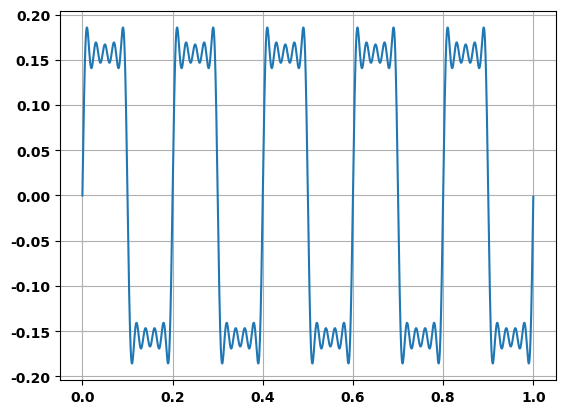

Generate this figure with matplotlib:
############################################################################
# Signal Processing Module
#
# FEATURES
# - Load/save signal in wav format
# - Manipulate signals in both time and frequency domains
# - Visualize signal in both time and frequency domains
#
# ORIGINAL AUTHOR
#
# [redacted]
# [redacted]
# Department of Computer Engineering
# Kasetsart University
# [email redacted]
############################################################################

import numpy as np
from matplotlib import pyplot as plt
from scipy.fftpack import fft, ifft
from scipy.io import wavfile

plt.rc('font', family='Sawasdee', weight='bold') # if not available, will fallback to other font
plt.rc('axes', unicode_minus=False)

class Signal(object):
    def __init__(self, duration=1.0, sampling_rate=22050, func=None):
        '''
        Initialize a signal object with the specified duration (in seconds)
        and sampling rate (in Hz).  If func is provided, signal
        data will be initialized to values of this function for the entire
        duration.
        '''
        self.duration = duration
        self.sampling_rate = sampling_rate
        self.freqs = np.arange(int(duration*sampling_rate), dtype=complex)
        self.freqs[:] = 0j
        if func is not None:
            self.sample_time_function(func)

    def set_freq(self, freq, amplitude, phase=0):
        '''
        Set a particular frequency component with the specified amplitude and
        phase-shift (in degree) to the signal
        '''
        n = len(self.freqs)

        # compute the index at which the specified frequency is located in the
        # array
        index = int(np.round(float(freq)*n/self.sampling_rate))

        # distribute the signal amplitude over the real and imaginary axes
        re = float(n)*amplitude*np.cos(phase*np.pi/180.0)
        im = float(n)*amplitude*np.sin(phase*np.pi/180.0)

        # distribute AC component evenly over positive and negative
        # frequencies
        if freq != 0: 
            re = re/2.0
            im = im/2.0

            # to ensure real-valued time-domain signal, the two parts need to
            # be complex conjugate of each other
            self.freqs[ index] = re + 1j*im
            self.freqs[-index] = re - 1j*im

        else:
            # DC component has only one part
            self.freqs[index] = re + 1j*im

    def get_time_domain(self):
        '''
        Return a tuple (X,Y) where X is an array storing the time axis,
        and Y is an array storing time-domain representation of the signal
        '''
        x_axis = np.linspace(0, self.duration, len(self.freqs))
        y_axis = ifft(self.freqs).real
        return x_axis, y_axis

    def clear(self, cond=lambda f:True):
        '''
        Set amplitudes of all frequencies satisfying the condition, cond, to
        zero, where cond is a boolean function that takes a frequency in Hz.
        '''
        n = len(self.freqs)
        for i in range(n):
            # convert index to corresponding frequency value
            f = float(i)*self.sampling_rate/n
            if cond(f):
                self.freqs[i] = 0j

    def square_wave(self, freq, flimit=8000):
        '''
        Generate a band-limited square wave on to the signal object
        '''
        self.clear()
        f = freq
        while f <= flimit:
            self.set_freq(f, 1.0/f, -90)
            f += 2*freq

def test1():
    '''
    generate a 5Hz square wave with 50Hz cutoff frequency
    then display the time-domain signal
    '''
    s = Signal()
    s.square_wave(5,flimit=50)
    x,y = s.get_time_domain()
    plt.plot(x,y)
    plt.grid(True)
    plt.show()

# ###########################################
# def test2():
#     '''
#     generate a 2Hz square wave with 50Hz cutoff frequency
#     then display both time-domain and frequency-domain signal
#     '''
#     s = Signal()
#     s.square_wave(2,flimit=50)
#     s.plot(stem=True,phase=True,frange=(0,50))

# ###########################################
# def test3():
#     '''
#     generate composite signal containing 3 Hz and 2 Hz sine waves
#     '''

#     def test_func(t):
#         return 0.2*np.sin(2*np.pi*t*3) + 0.3*np.sin(2*np.pi*t*2)

#     s = Signal(func=test_func)
#     s.plot(frange=(0,10), stem=True)

# ###########################################
# def test4():
#     '''
#     generate a DTMF (Dual-Tone Multi-Frequency) signal representing keypad '2'
#     then write the wave output to a file
#     '''
#     s = Signal()
#     s.set_freq(770, .3, 0)
#     s.set_freq(1336, .3, 0)
#     s.plot(frange=(0,1500), stem=False)
#     s.write_wav('2.wav')

# ###########################################
# def test5():
#     '''
#     Read a wave file containing keypad '6' DTMF wave form and display its
#     signal and frequency spectrum
#     '''
#     s = Signal()
#     s.read_wav('Dtmf6.wav')
#     s.plot(frange=(0,2000), stem=False)

# ###########################################
# def test6():
#     '''
#     Test frequency shifting and mixing of signals
#     '''
#     s1 = Signal()
#     s1.set_freq(50,.3)
#     s2 = s1.copy()
#     s2.shift_freq(-30)
#     s1.mix(s2)
#     s2.shift_freq(70)
#     s1.mix(s2)
#     s1.plot(stem=True, phase=False, frange=(0,100))


###########################################
if __name__ == '__main__':
    test1()
